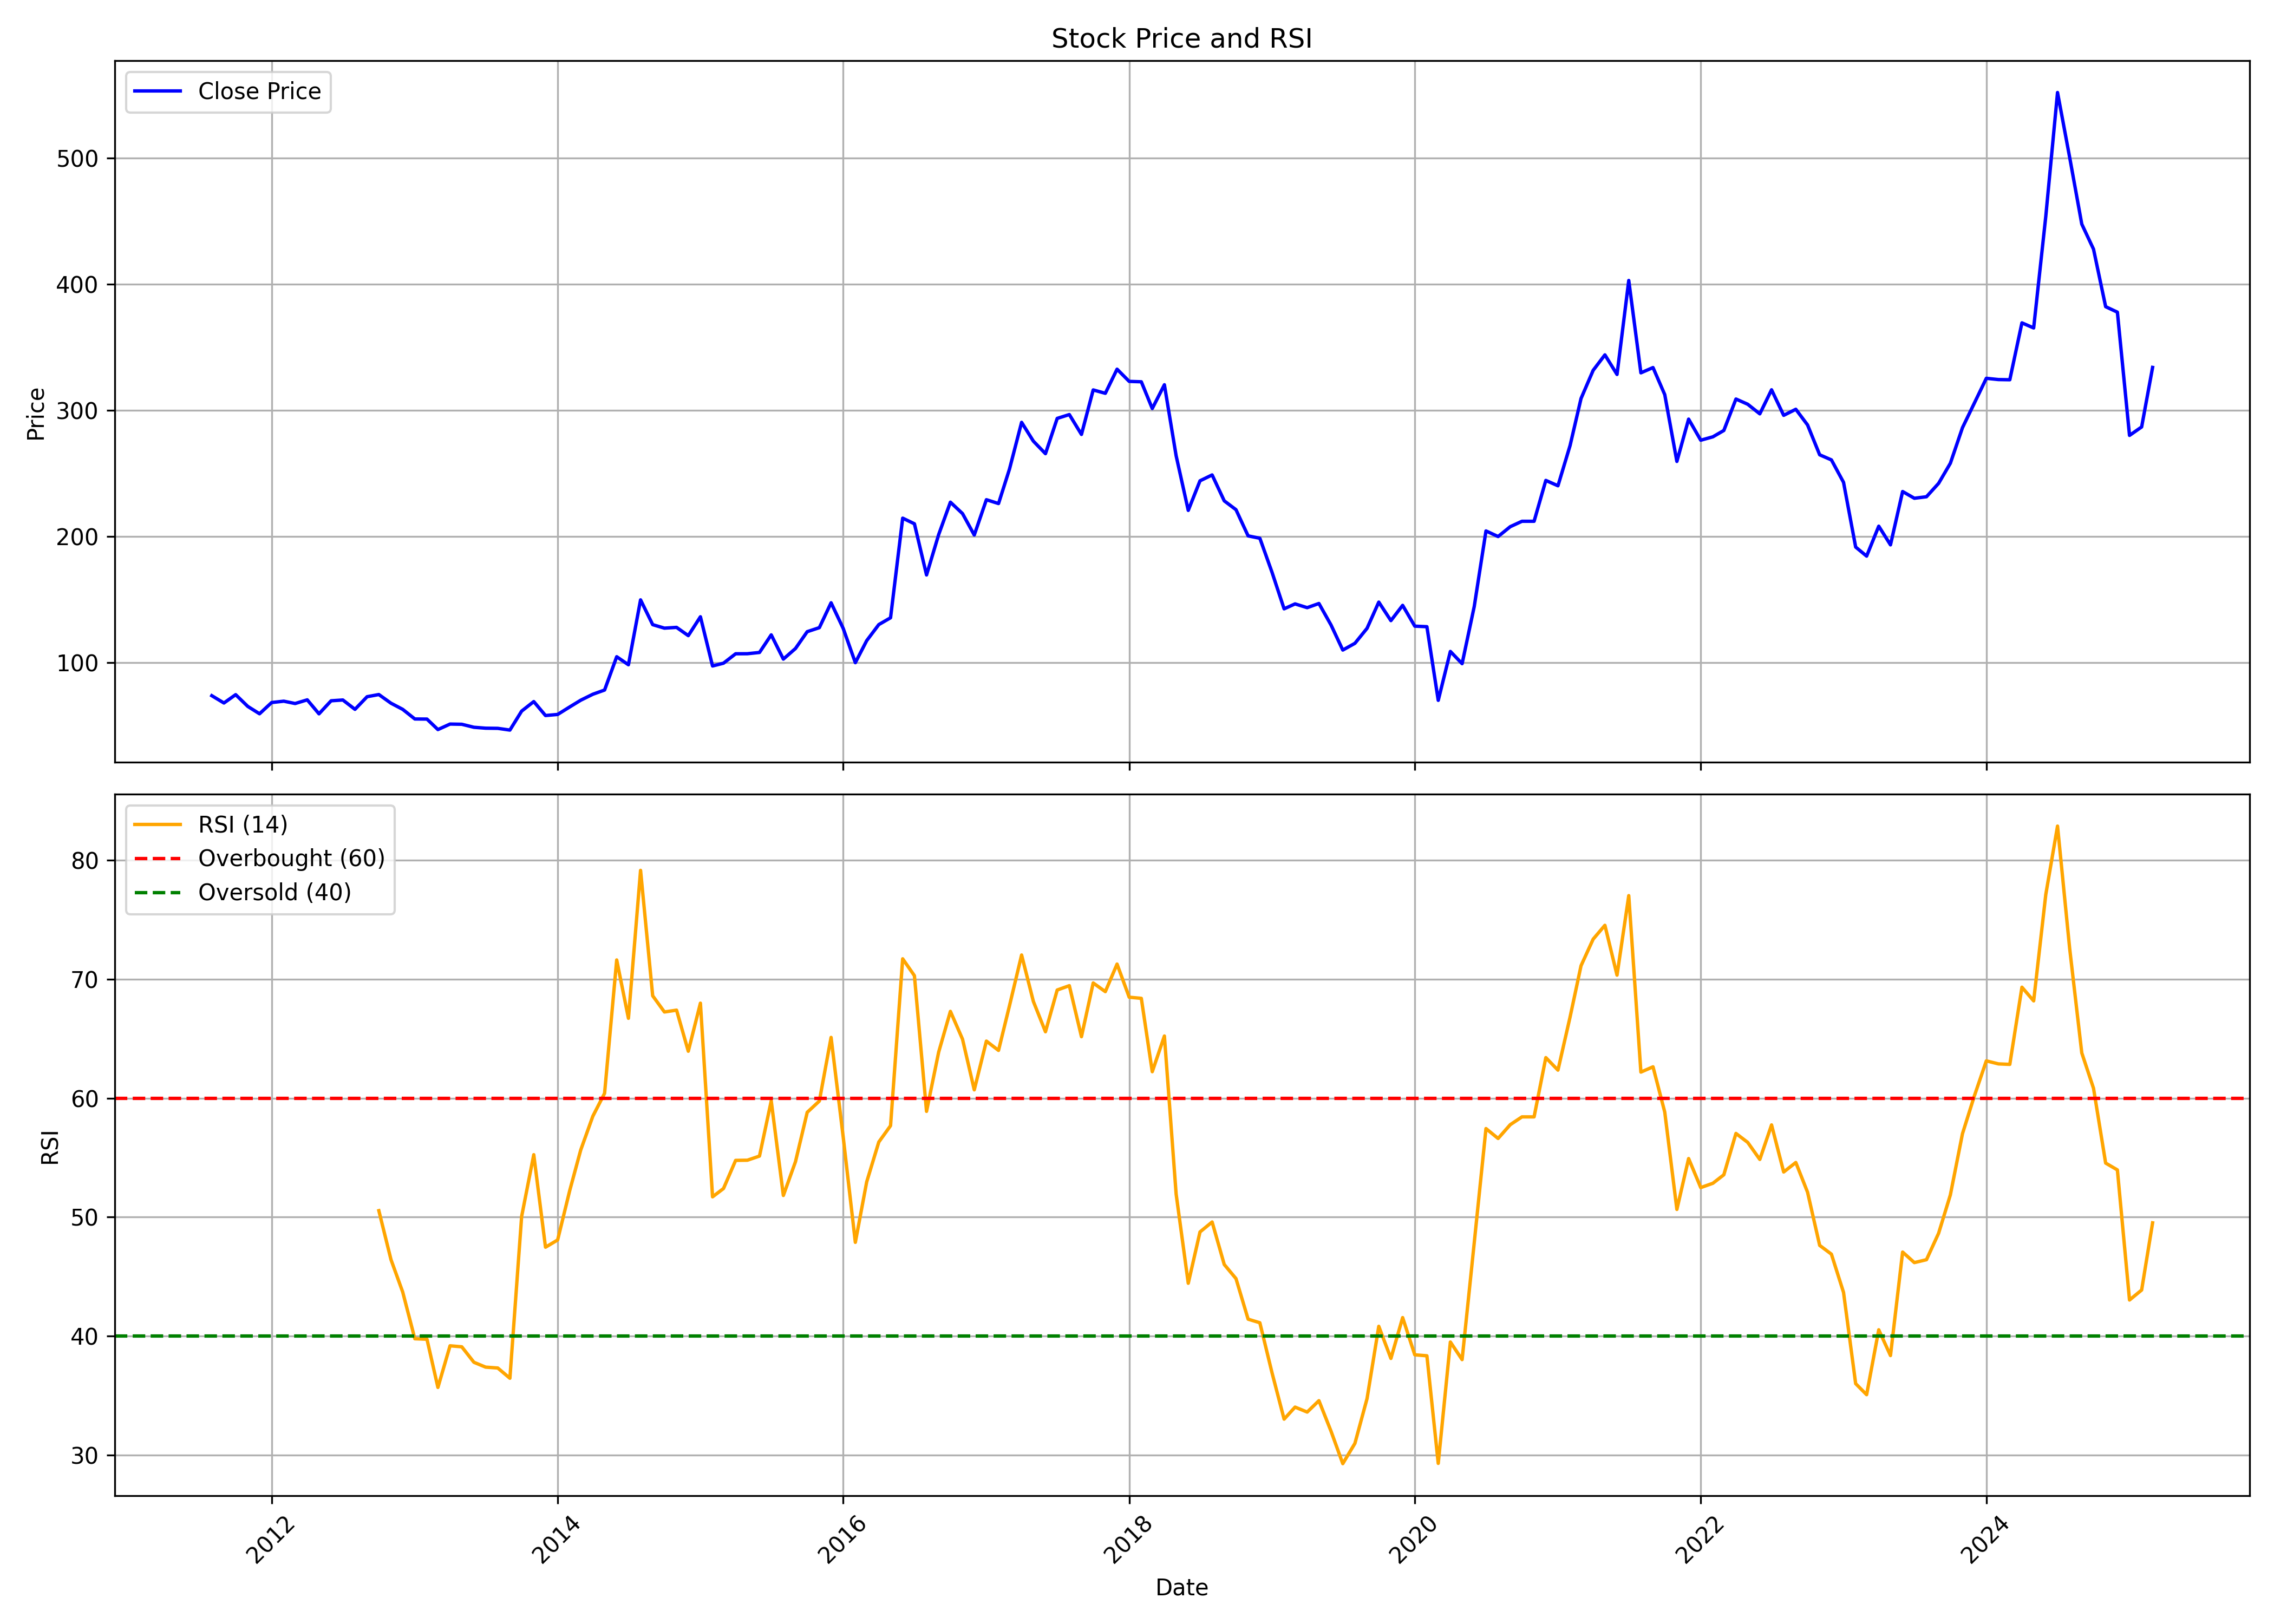

The data file committed next to this chart (first rows):
, date, symbol, open, high, low, close, volume, rsi
0, 2011-08-01, ASAHISONG, 74.58, 76.79, 68.4, 73.76, 1109, 
1, 2011-09-01, ASAHISONG, 73.76, 84.72, 63.81, 67.97, 23232, 
2, 2011-10-01, ASAHISONG, 67.66, 80.06, 61.02, 74.58, 78055, 
3, 2011-11-01, ASAHISONG, 73.84, 80.68, 60.28, 65.25, 74298, 
4, 2011-12-01, ASAHISONG, 64.04, 69.13, 55.21, 59.43, 66895, 
5, 2012-01-01, ASAHISONG, 59.47, 74.1, 58.36, 68.34, 200389, 
6, 2012-02-01, ASAHISONG, 70.04, 83.17, 66.29, 69.41, 434290, 
7, 2012-03-01, ASAHISONG, 69.41, 76.07, 65.19, 67.55, 189171, 
8, 2012-04-01, ASAHISONG, 68.62, 74.85, 66.68, 70.47, 81876, 
9, 2012-05-01, ASAHISONG, 69.72, 72.56, 56.23, 59.39, 94409, 
10, 2012-06-01, ASAHISONG, 58.84, 71.65, 58.05, 69.72, 78076, 
11, 2012-07-01, ASAHISONG, 70.98, 73.35, 68.22, 70.35, 74149, 
12, 2012-08-01, ASAHISONG, 70.23, 73.35, 58.84, 62.94, 67338, 
13, 2012-09-01, ASAHISONG, 63.1, 79.5, 61.44, 72.95, 221123, 
14, 2012-10-01, ASAHISONG, 77.34, 82.34, 72.66, 74.67, 117188, 50.55
15, 2012-11-01, ASAHISONG, 74.27, 74.27, 61.27, 67.81, 127513, 46.44
16, 2012-12-01, ASAHISONG, 67.65, 67.65, 60.55, 62.93, 59235, 43.71
17, 2013-01-01, ASAHISONG, 62.61, 64.58, 54.33, 55.3, 113890, 39.78
18, 2013-02-01, ASAHISONG, 54.94, 60.26, 45.85, 55.22, 118638, 39.74
19, 2013-03-01, ASAHISONG, 56.51, 59.54, 45.65, 46.9, 136825, 35.7
20, 2013-04-01, ASAHISONG, 46.46, 53.08, 41.21, 51.26, 35601, 39.19
21, 2013-05-01, ASAHISONG, 51.26, 54.86, 47.11, 51.1, 45785, 39.11
22, 2013-06-01, ASAHISONG, 50.13, 54.09, 46.18, 48.72, 48632, 37.81
23, 2013-07-01, ASAHISONG, 50.01, 52.51, 45.93, 47.99, 55994, 37.4
24, 2013-08-01, ASAHISONG, 49.77, 51.67, 42.95, 47.87, 61603, 37.33
25, 2013-09-01, ASAHISONG, 48.44, 55.26, 46.02, 46.5, 76547, 36.47
26, 2013-10-01, ASAHISONG, 50.38, 64.95, 50.25, 61.53, 68623, 50.06
27, 2013-11-01, ASAHISONG, 61.11, 72.64, 56.58, 69.1, 261882, 55.25
28, 2013-12-01, ASAHISONG, 68.37, 72.04, 56.49, 58.03, 254863, 47.48
29, 2014-01-01, ASAHISONG, 65.38, 65.81, 57.47, 58.88, 267801, 48.08
30, 2014-02-01, ASAHISONG, 58.54, 65.81, 56.11, 64.87, 64925, 52.25
31, 2014-03-01, ASAHISONG, 64.95, 81.02, 63.63, 70.16, 924035, 55.64
32, 2014-04-01, ASAHISONG, 69.91, 81.62, 69.4, 74.91, 516588, 58.48
33, 2014-05-01, ASAHISONG, 74.91, 87.98, 69.74, 78.24, 479153, 60.4
34, 2014-06-01, ASAHISONG, 77.77, 109.9, 77.77, 104.6, 905166, 71.61
35, 2014-07-01, ASAHISONG, 106, 106, 78.71, 98.28, 408352, 66.71
36, 2014-08-01, ASAHISONG, 96.57, 150.6, 93.2, 149.7, 2155486, 79.14
37, 2014-09-01, ASAHISONG, 152.9, 163.8, 102.6, 130.1, 1631601, 68.6
38, 2014-10-01, ASAHISONG, 131.4, 141.3, 109, 127.3, 386790, 67.24
39, 2014-11-01, ASAHISONG, 129.9, 156.1, 120.5, 127.9, 647000, 67.39
40, 2014-12-01, ASAHISONG, 131.7, 133.3, 107.3, 121.4, 316692, 63.94
41, 2015-01-01, ASAHISONG, 122.1, 143.4, 119.5, 136.3, 438603, 67.98
42, 2015-02-01, ASAHISONG, 117.6, 117.6, 90.29, 97.31, 117352, 51.71
43, 2015-03-01, ASAHISONG, 104.5, 113.8, 96.17, 99.53, 288048, 52.41
44, 2015-04-01, ASAHISONG, 98.53, 136.2, 97.79, 107, 758669, 54.77
45, 2015-05-01, ASAHISONG, 107, 122.1, 99.4, 107, 188364, 54.79
46, 2015-06-01, ASAHISONG, 107.2, 116.7, 97.18, 108, 123687, 55.13
47, 2015-07-01, ASAHISONG, 109.8, 132.5, 105.2, 122, 268310, 59.77
48, 2015-08-01, ASAHISONG, 121.6, 127.3, 93.82, 102.8, 199125, 51.82
49, 2015-09-01, ASAHISONG, 103.4, 113.4, 95.04, 111.2, 88005, 54.66
50, 2015-10-01, ASAHISONG, 116.4, 134.5, 110.3, 124.5, 171077, 58.81
51, 2015-11-01, ASAHISONG, 123.4, 129.1, 117.6, 127.7, 107407, 59.76
52, 2015-12-01, ASAHISONG, 129.5, 151.9, 117, 147.4, 1083206, 65.1
53, 2016-01-01, ASAHISONG, 148, 160.2, 115.7, 127.1, 417934, 56.73
54, 2016-02-01, ASAHISONG, 127.4, 131.4, 97.34, 99.94, 140830, 47.89
55, 2016-03-01, ASAHISONG, 100.4, 123.3, 100.4, 117.4, 101175, 52.96
56, 2016-04-01, ASAHISONG, 122.6, 155.8, 117.6, 130.1, 678411, 56.32
57, 2016-05-01, ASAHISONG, 130.3, 142.7, 121.2, 135.5, 286379, 57.68
58, 2016-06-01, ASAHISONG, 134.2, 225, 134, 214.5, 3003506, 71.71
59, 2016-07-01, ASAHISONG, 215.1, 220.8, 192.2, 210, 1149521, 70.29
... 104 more rows
